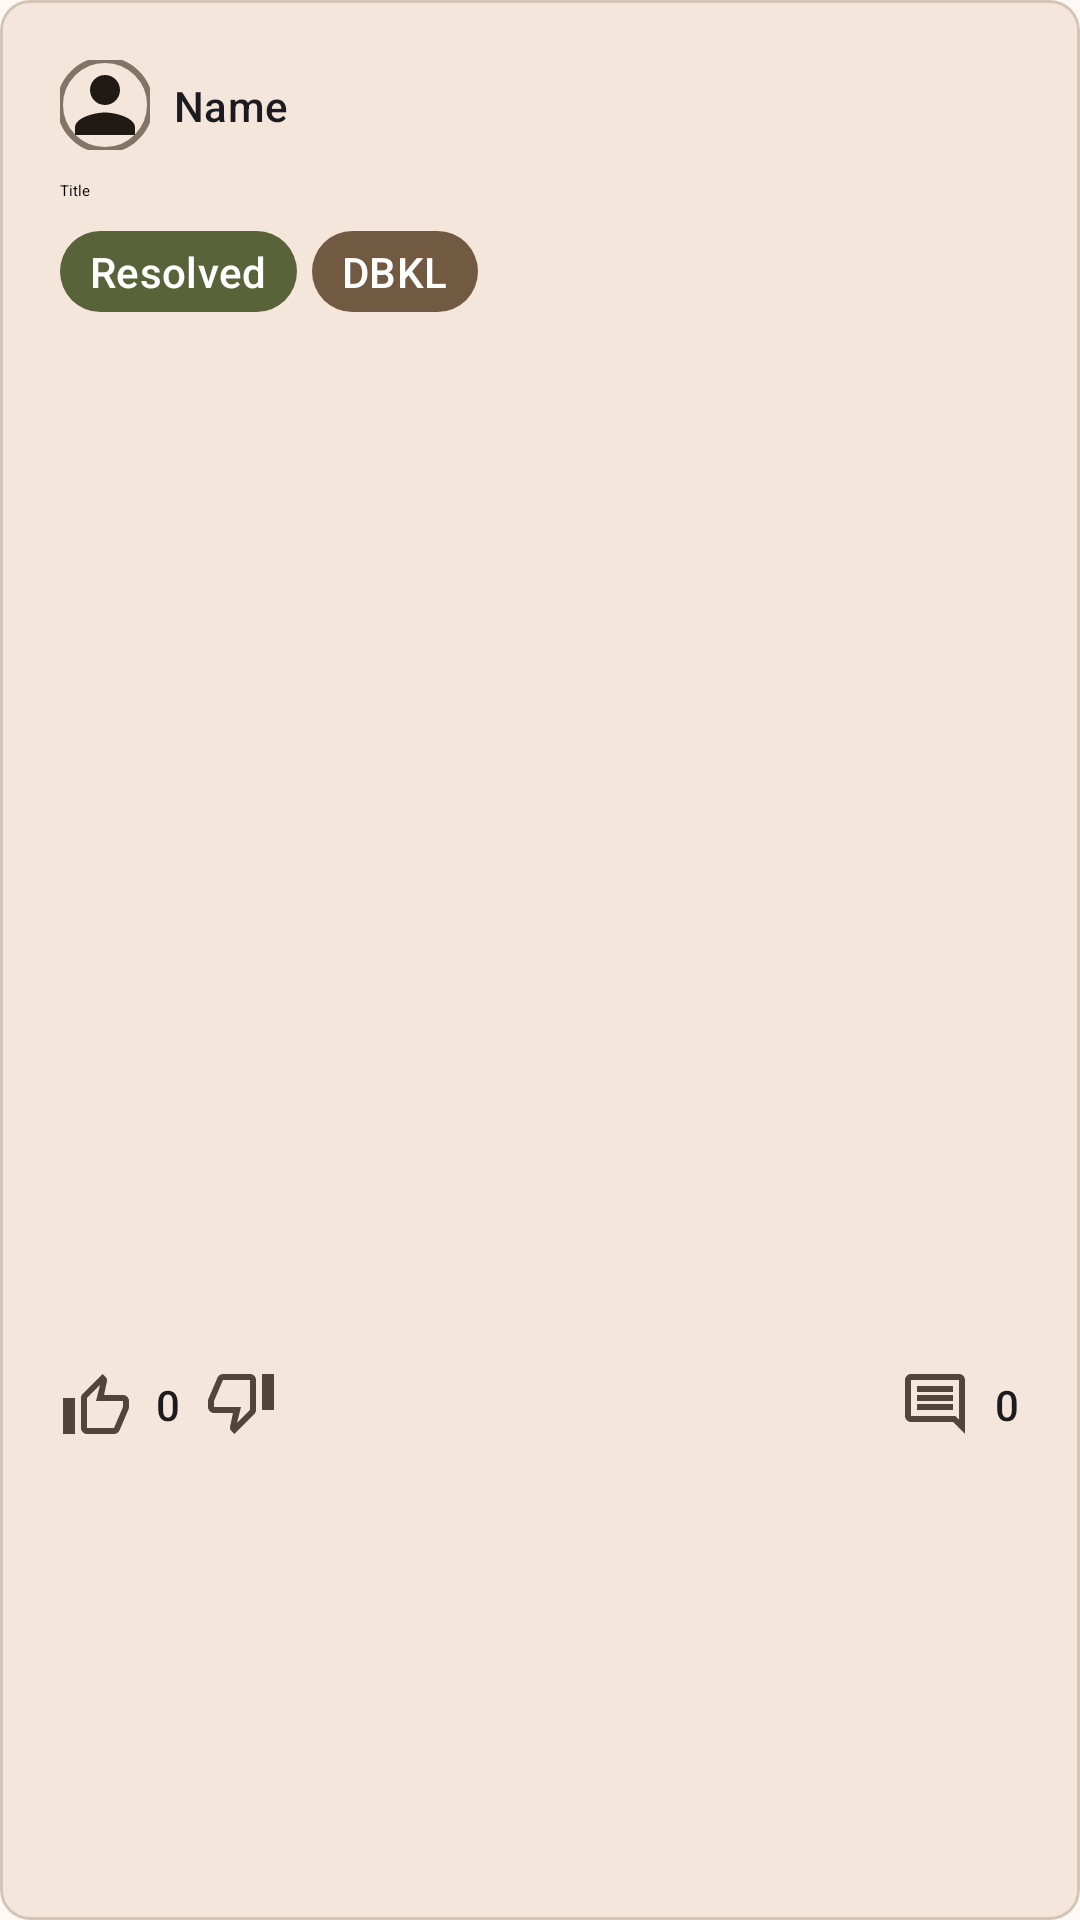

Write the Android layout XML for this screen, with the resource values it uses.
<!-- AndroidManifest.xml: application theme Theme.CityWatch -->
<!-- res/layout/hazard_card.xml -->
<?xml version="1.0" encoding="utf-8"?>
<com.google.android.material.card.MaterialCardView xmlns:android="http://schemas.android.com/apk/res/android"
  xmlns:app="http://schemas.android.com/apk/res-auto"
  xmlns:tools="http://schemas.android.com/tools"
  android:id="@+id/hazard_card"
  android:layout_width="wrap_content"
  android:layout_height="wrap_content"
  app:cardBackgroundColor="@color/md_theme_surfaceContainerHigh"
  app:cardCornerRadius="10dp"
  app:contentPadding="20dp">

  <androidx.constraintlayout.widget.ConstraintLayout
    android:layout_width="match_parent"
    android:layout_height="match_parent">

    <com.google.android.material.imageview.ShapeableImageView
      android:id="@+id/ivCardProfile"
      android:layout_width="30dp"
      android:layout_height="30dp"
      android:scaleType="centerCrop"
      app:layout_constraintStart_toStartOf="parent"
      app:layout_constraintTop_toTopOf="parent"
      app:shapeAppearanceOverlay="@style/CircleImage"
      app:srcCompat="@drawable/ic_profile"
      app:strokeColor="@color/md_theme_outline"
      app:strokeWidth="2dp" />

    <TextView
      android:id="@+id/tvCardName"
      android:layout_width="wrap_content"
      android:layout_height="wrap_content"
      android:layout_marginStart="8dp"
      android:text="Name"
      android:textAppearance="@style/TextAppearance.Material3.TitleSmall"
      app:layout_constraintBottom_toBottomOf="@+id/ivCardProfile"
      app:layout_constraintStart_toEndOf="@+id/ivCardProfile"
      app:layout_constraintTop_toTopOf="@+id/ivCardProfile" />

    <TextView
      android:id="@+id/tvCardAdminTag"
      android:layout_width="wrap_content"
      android:layout_height="wrap_content"
      android:layout_marginStart="5dp"
      android:background="@drawable/admin_tag"
      android:text="ADMIN"
      android:textAppearance="@style/TextAppearance.Material3.TitleSmall"
      android:textColor="@color/md_theme_onPrimary"
      android:visibility="gone"
      app:layout_constraintBottom_toBottomOf="@+id/tvCardName"
      app:layout_constraintStart_toEndOf="@+id/tvCardName"
      app:layout_constraintTop_toTopOf="@+id/tvCardName" />

    <ImageButton
      android:id="@+id/btnCardMenu"
      android:layout_width="wrap_content"
      android:layout_height="wrap_content"
      android:background="?attr/selectableItemBackgroundBorderless"
      android:contentDescription="Report options"
      android:padding="8dp"
      android:src="@drawable/ic_more_vert"
      android:visibility="gone"
      app:layout_constraintEnd_toEndOf="parent"
      app:layout_constraintTop_toTopOf="@+id/tvCardName"
      app:tint="@color/md_theme_onSurfaceVariant" />

    <TextView
      android:id="@+id/tvCardTitle"
      android:layout_width="0dp"
      android:layout_height="wrap_content"
      android:layout_marginTop="10dp"
      android:layout_marginEnd="8dp"
      android:text="Title"
      android:textAppearance="@style/TextAppearance.Material3.TitleLarge.Emphasized"
      app:layout_constraintEnd_toEndOf="parent"
      app:layout_constraintStart_toStartOf="parent"
      app:layout_constraintTop_toBottomOf="@+id/ivCardProfile" />

    <TextView
      android:id="@+id/tvTagTertiary"
      android:layout_width="wrap_content"
      android:layout_height="wrap_content"
      android:layout_marginTop="10dp"
      android:background="@drawable/hazard_tag_tertiary"
      android:text="Resolved"
      android:textAppearance="@style/TextAppearance.Material3.TitleSmall"
      android:textColor="@color/md_theme_onTertiary"
      app:layout_constraintStart_toStartOf="parent"
      app:layout_constraintTop_toBottomOf="@+id/tvCardTitle" />

    <TextView
      android:id="@+id/tvTagSecondary"
      android:layout_width="wrap_content"
      android:layout_height="wrap_content"
      android:layout_marginStart="5dp"
      android:background="@drawable/hazard_tag_secondary"
      android:text="DBKL"
      android:textAppearance="@style/TextAppearance.Material3.TitleSmall"
      android:textColor="@color/md_theme_onSecondary"
      app:layout_constraintBottom_toBottomOf="@+id/tvTagTertiary"
      app:layout_constraintStart_toEndOf="@+id/tvTagTertiary"
      app:layout_constraintTop_toTopOf="@+id/tvTagTertiary" />

    <ImageView
      android:id="@+id/ivCardPhoto"
      android:layout_width="332dp"
      android:layout_height="332dp"
      android:layout_marginTop="10dp"
      app:layout_constraintStart_toStartOf="parent"
      app:layout_constraintTop_toBottomOf="@+id/tvTagTertiary"
      tools:srcCompat="@tools:sample/backgrounds/scenic" />

    <ImageButton
      android:id="@+id/btnUpvote"
      android:layout_width="wrap_content"
      android:layout_height="wrap_content"
      android:layout_marginTop="10dp"
      android:background="@null"
      app:layout_constraintStart_toStartOf="parent"
      app:layout_constraintTop_toBottomOf="@+id/ivCardPhoto"
      app:srcCompat="@drawable/ic_thumb_up_selector"
      app:tint="@color/md_theme_onSurfaceVariant" />

    <TextView
      android:id="@+id/tvVotes"
      android:layout_width="wrap_content"
      android:layout_height="wrap_content"
      android:layout_marginStart="8dp"
      android:text="0"
      android:textAppearance="@style/TextAppearance.Material3.TitleSmall"
      app:layout_constraintBottom_toBottomOf="@id/btnUpvote"
      app:layout_constraintStart_toEndOf="@+id/btnUpvote"
      app:layout_constraintTop_toTopOf="@+id/btnUpvote" />

    <ImageButton
      android:id="@+id/btnDownvote"
      android:layout_width="wrap_content"
      android:layout_height="wrap_content"
      android:layout_marginStart="8dp"
      android:layout_marginTop="10dp"
      android:background="@null"
      app:layout_constraintStart_toEndOf="@+id/tvVotes"
      app:layout_constraintTop_toBottomOf="@+id/ivCardPhoto"
      app:srcCompat="@drawable/ic_thumb_down_selector"
      app:tint="@color/md_theme_onSurfaceVariant" />

    <TextView
      android:id="@+id/tvComments"
      android:layout_width="wrap_content"
      android:layout_height="wrap_content"
      android:text="0"
      android:textAppearance="@style/TextAppearance.Material3.TitleSmall"
      app:layout_constraintBottom_toBottomOf="@id/btnComments"
      app:layout_constraintEnd_toEndOf="parent"
      app:layout_constraintTop_toTopOf="@+id/btnComments" />

    <ImageButton
      android:id="@+id/btnComments"
      android:layout_width="wrap_content"
      android:layout_height="wrap_content"
      android:layout_marginTop="10dp"
      android:layout_marginEnd="8dp"
      android:background="@null"
      app:layout_constraintEnd_toStartOf="@+id/tvComments"
      app:layout_constraintTop_toBottomOf="@+id/ivCardPhoto"
      app:srcCompat="@drawable/ic_comment"
      app:tint="@color/md_theme_onSurfaceVariant" />

    
    <androidx.recyclerview.widget.RecyclerView
      android:id="@+id/rvAdminStatusSelector"
      android:layout_width="0dp"
      android:layout_height="wrap_content"
      android:layout_marginTop="12dp"
      android:orientation="horizontal"
      android:visibility="gone"
      app:layoutManager="androidx.recyclerview.widget.LinearLayoutManager"
      app:layout_constraintEnd_toEndOf="parent"
      app:layout_constraintStart_toStartOf="parent"
      app:layout_constraintTop_toBottomOf="@+id/btnUpvote"
      tools:itemCount="4"
      tools:listitem="@layout/item_status_chip" />

  </androidx.constraintlayout.widget.ConstraintLayout>

</com.google.android.material.card.MaterialCardView>
<!-- res/layout/item_status_chip.xml (included above) -->
<?xml version="1.0" encoding="utf-8"?>
<com.google.android.material.chip.Chip xmlns:android="http://schemas.android.com/apk/res/android"
  xmlns:app="http://schemas.android.com/apk/res-auto"
  android:id="@+id/chipStatus"
  style="@style/Widget.Material3.Chip.Filter"
  android:layout_width="wrap_content"
  android:layout_height="wrap_content"
  android:layout_marginEnd="8dp"
  android:text="Status"
  android:textAppearance="@style/TextAppearance.Material3.LabelMedium"
  app:chipBackgroundColor="@color/md_theme_surfaceContainer"
  app:chipStrokeColor="@color/md_theme_outline"
  app:chipStrokeWidth="1dp" />
<!-- resources referenced by this layout -->
<resources>
  <color name="md_theme_onPrimary">#FFFFFF</color>
  <color name="md_theme_onSecondary">#FFFFFF</color>
  <color name="md_theme_onSurfaceVariant">#51453A</color>
  <color name="md_theme_onTertiary">#FFFFFF</color>
  <color name="md_theme_outline">#837468</color>
  <color name="md_theme_surfaceContainer">#FAEBE0</color>
  <color name="md_theme_surfaceContainerHigh">#F4E6DB</color>
  <!-- drawable hazard_tag_tertiary (drawable) -->
  <?xml version="1.0" encoding="utf-8"?>
  <shape xmlns:android="http://schemas.android.com/apk/res/android">
    <solid android:color="@color/md_theme_tertiary" />
  
    <padding
      android:left="10dp"
      android:right="10dp"
      android:bottom="4dp"
      android:top="4dp" />
  
    <corners android:radius="100dp" />
  </shape>
  <!-- drawable ic_thumb_down_selector (drawable) -->
  <?xml version="1.0" encoding="utf-8"?>
  <selector xmlns:android="http://schemas.android.com/apk/res/android">
    <item android:drawable="@drawable/ic_thumb_down" android:state_checked="false" />
    <item android:drawable="@drawable/ic_thumb_down_filled" android:state_checked="true" />
  </selector>
  <!-- drawable ic_thumb_up_selector (drawable) -->
  <?xml version="1.0" encoding="utf-8"?>
  <selector xmlns:android="http://schemas.android.com/apk/res/android">
    <item android:drawable="@drawable/ic_thumb_up" android:state_checked="false" />
    <item android:drawable="@drawable/ic_thumb_up_filled" android:state_checked="true" />
  </selector>
  <style name="CircleImage">
      <item name="cornerSize">50%</item>
    </style>
  <style name="Theme.CityWatch" parent="Base.Theme.CityWatch" />
  <color name="md_theme_secondary">#725A42</color>
  <color name="md_theme_tertiary">#58633A</color>
  <color name="md_theme_primary">#855318</color>
  <color name="md_theme_primaryContainer">#FFDCBD</color>
  <color name="md_theme_onPrimaryContainer">#693C00</color>
  <color name="md_theme_secondaryContainer">#FEDCBE</color>
  <color name="md_theme_onSecondaryContainer">#59422C</color>
  <color name="md_theme_tertiaryContainer">#DBE8B5</color>
  <color name="md_theme_onTertiaryContainer">#404B25</color>
  <color name="md_theme_error">#BA1A1A</color>
  <color name="md_theme_onError">#FFFFFF</color>
  <color name="md_theme_errorContainer">#FFDAD6</color>
  <color name="md_theme_onErrorContainer">#93000A</color>
  <color name="md_theme_background">#FFF8F5</color>
  <color name="md_theme_onBackground">#211A14</color>
  <color name="md_theme_surface">#FFF8F5</color>
  <color name="md_theme_onSurface">#211A14</color>
  <color name="md_theme_surfaceVariant">#F2DFD1</color>
  <color name="md_theme_outlineVariant">#D5C3B5</color>
  <color name="md_theme_inverseSurface">#372F28</color>
  <color name="md_theme_inverseOnSurface">#FDEEE3</color>
  <color name="md_theme_inversePrimary">#FCB974</color>
  <color name="md_theme_primaryFixed">#FFDCBD</color>
  <color name="md_theme_onPrimaryFixed">#2C1600</color>
  <color name="md_theme_primaryFixedDim">#FCB974</color>
  <color name="md_theme_onPrimaryFixedVariant">#693C00</color>
  <color name="md_theme_secondaryFixed">#FEDCBE</color>
  <color name="md_theme_onSecondaryFixed">#291806</color>
  <color name="md_theme_secondaryFixedDim">#E1C1A4</color>
  <color name="md_theme_onSecondaryFixedVariant">#59422C</color>
  <color name="md_theme_tertiaryFixed">#DBE8B5</color>
  <color name="md_theme_onTertiaryFixed">#161F01</color>
  <color name="md_theme_tertiaryFixedDim">#BFCC9A</color>
  <color name="md_theme_onTertiaryFixedVariant">#404B25</color>
  <color name="md_theme_surfaceDim">#E6D7CD</color>
  <color name="md_theme_surfaceBright">#FFF8F5</color>
  <color name="md_theme_surfaceContainerLowest">#FFFFFF</color>
  <color name="md_theme_surfaceContainerLow">#FFF1E7</color>
  <color name="md_theme_surfaceContainerHighest">#EEE0D5</color>
</resources>
